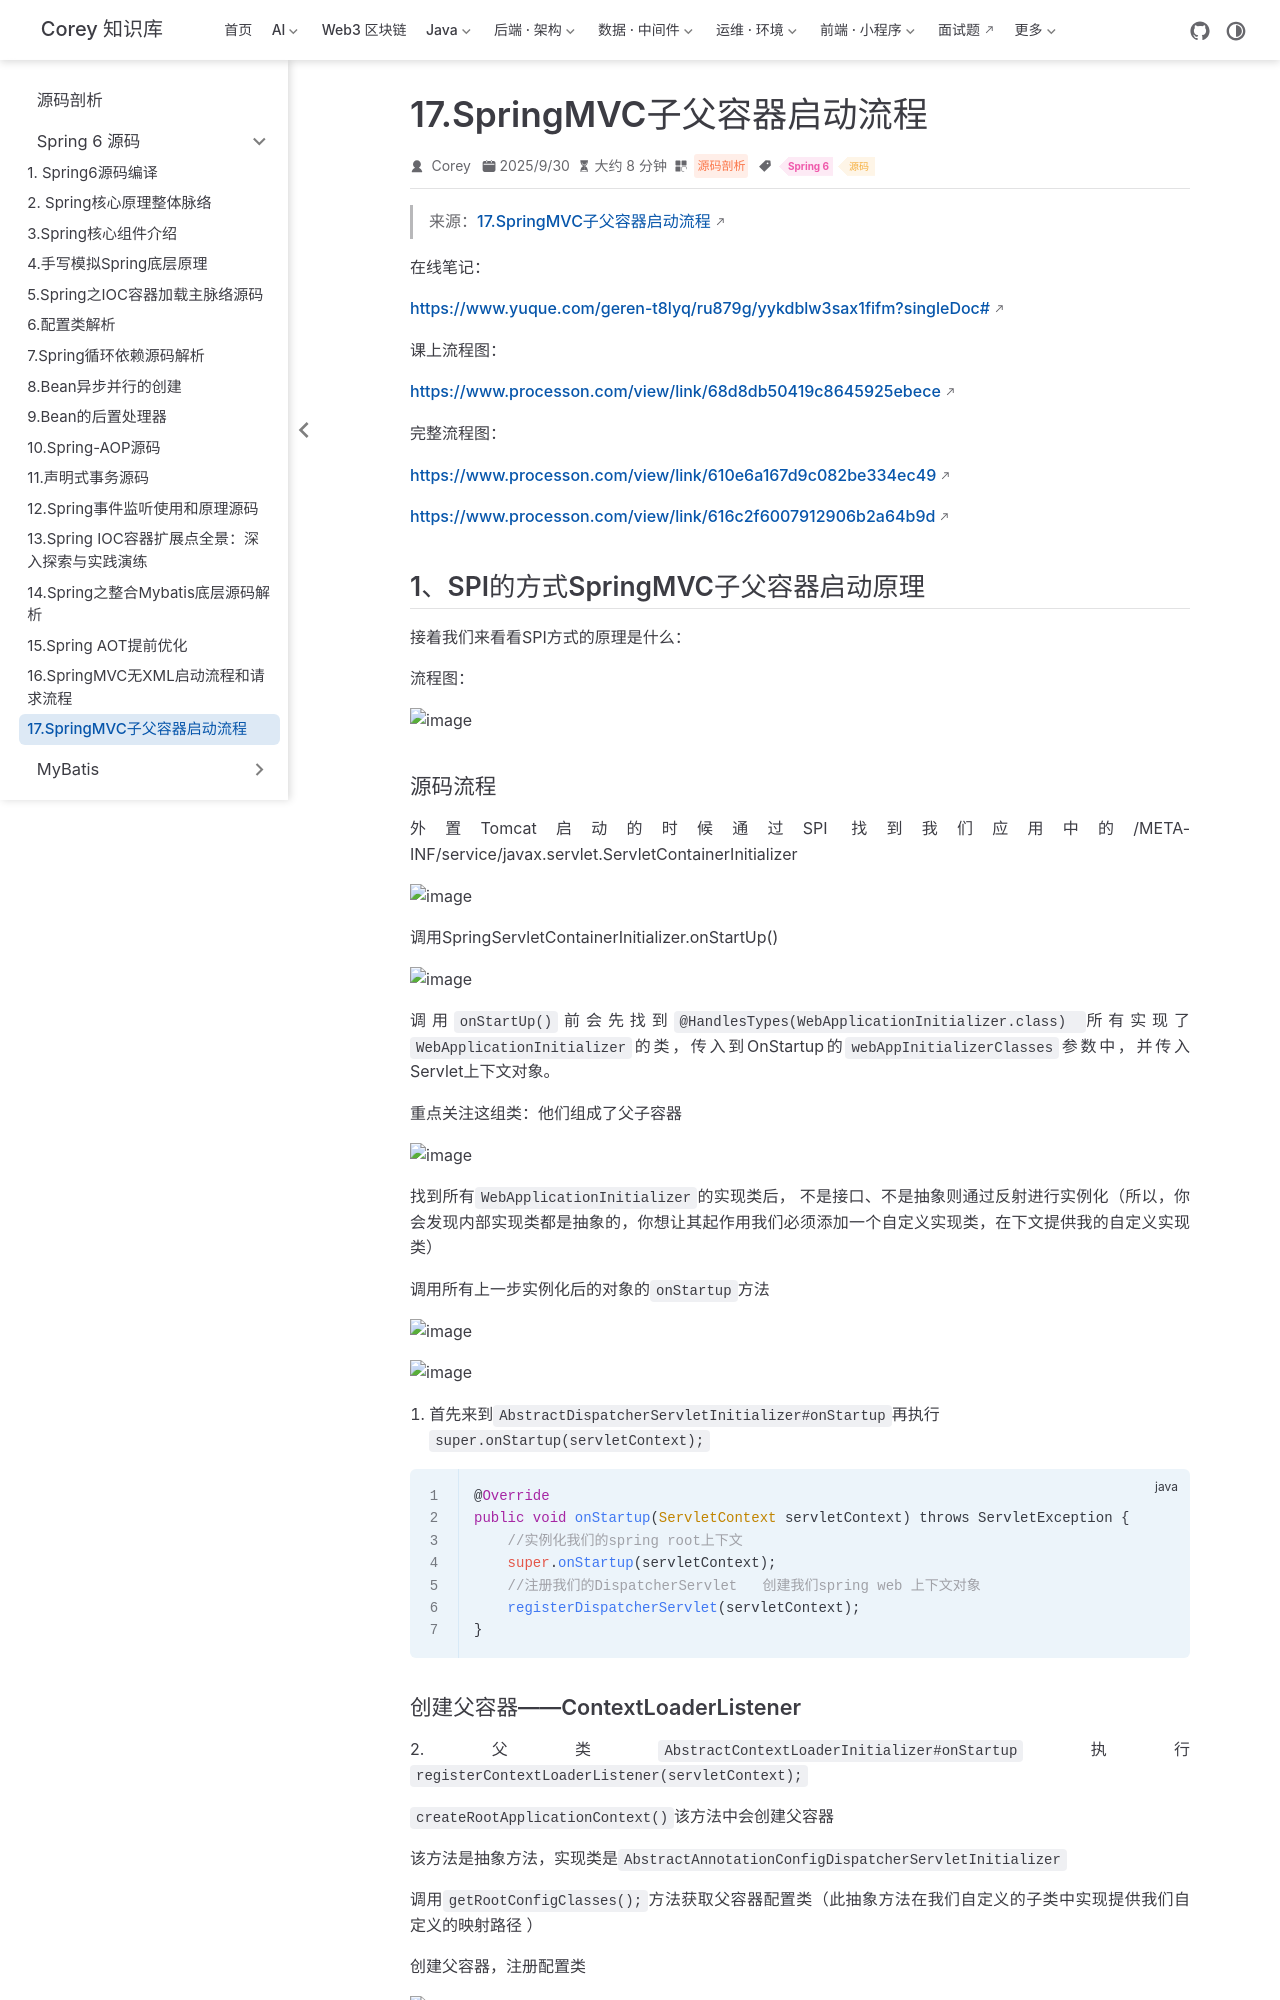

repository: code-corey/code-corey.github.io · page: 源码剖析/spring6/s6-17-mvc-parent-child.html · generator: jekyll

---
title: "17.SpringMVC子父容器启动流程"
sidebarGroup: "Spring 6 源码"
shortTitle: "17.SpringMVC子父容器启动流程"
order: 17
date: 2025-09-30
category: "源码剖析"
tag:
  - "Spring 6"
  - "源码"
description: "17.SpringMVC子父容器启动流程"
---

> 来源：[17.SpringMVC子父容器启动流程](https://www.yuque.com/geren-t8lyq/ru879g/yykdblw3sax1fifm)

在线笔记：

[https://www.yuque.com/geren-t8lyq/ru879g/yykdblw3sax1fifm?singleDoc#](https://www.yuque.com/geren-t8lyq/ru879g/yykdblw3sax1fifm?singleDoc#)

课上流程图：

[https://www.processon.com/view/link/68d8db50419c8645925ebece](https://www.processon.com/view/link/68d8db50419c8645925ebece)

完整流程图：

[https://www.processon.com/view/link/610e6a167d9c082be334ec49](https://www.processon.com/view/link/610e6a167d9c082be334ec49)

[https://www.processon.com/view/link/616c2f6007912906b2a64b9d](https://www.processon.com/view/link/616c2f6007912906b2a64b9d)

## 1、SPI的方式SpringMVC子父容器启动原理

接着我们来看看SPI方式的原理是什么：

**流程图：**

![image](/源码剖析/spring6/s6-17-mvc-parent-child/img-001.png)

### 源码流程

外置Tomcat启动的时候通过SPI 找到我们应用中的/META-INF/service/javax.servlet.ServletContainerInitializer

![image](/源码剖析/spring6/s6-17-mvc-parent-child/img-002.png)

调用SpringServletContainerInitializer.onStartUp()

![image](/源码剖析/spring6/s6-17-mvc-parent-child/img-003.png)

调用`onStartUp()`前会先找到`@HandlesTypes(WebApplicationInitializer.class) `所有实现了`WebApplicationInitializer`的类，传入到OnStartup的`webAppInitializerClasses`参数中，并传入Servlet上下文对象。

重点关注这组类：他们组成了父子容器

![image](/源码剖析/spring6/s6-17-mvc-parent-child/img-004.png)

找到所有`WebApplicationInitializer`的实现类后， 不是接口、不是抽象则通过反射进行实例化（所以，你会发现内部实现类都是抽象的，你想让其起作用我们必须添加一个自定义实现类，在下文提供我的自定义实现类）

调用所有上一步实例化后的对象的`onStartup`方法

![image](/源码剖析/spring6/s6-17-mvc-parent-child/img-005.png)

![image](/源码剖析/spring6/s6-17-mvc-parent-child/img-006.png)

1. 首先来到`AbstractDispatcherServletInitializer#onStartup`再执行`super.onStartup(servletContext);`

```java
@Override
public void onStartup(ServletContext servletContext) throws ServletException {
    //实例化我们的spring root上下文
    super.onStartup(servletContext);
    //注册我们的DispatcherServlet   创建我们spring web 上下文对象
    registerDispatcherServlet(servletContext);
}
```
